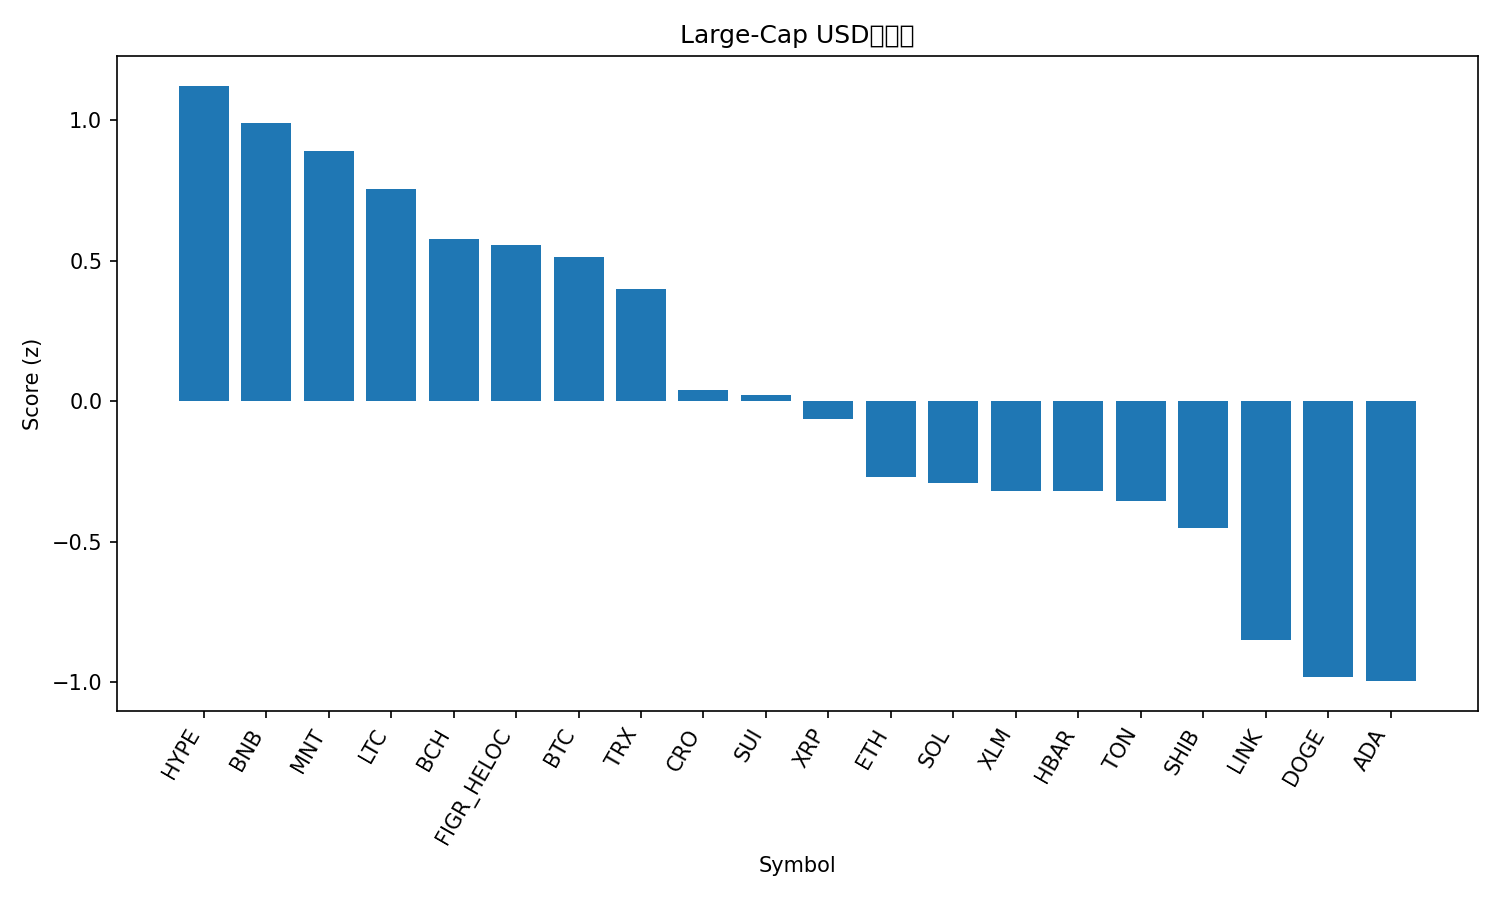

Values plotted in this chart, from the file beside it:
rank, name, symbol, price, pct_1h, pct_24h, pct_7d, pct_1h_vs_btc, pct_24h_vs_btc, pct_7d_vs_btc, market_cap_rank, market_cap, volume_usd, score
1, Hyperliquid, HYPE, 46.0, 0.491, -1.948, 1.268, 0.5269, 0.05609, -5.17, 19, 12471325912, 581495433, 1.122
2, BNB, BNB, 1285, -0.7012, 4.934, 27.35, -0.6653, 6.938, 20.91, 3, 179279909521, 10416480629, 0.9886
3, Mantle, MNT, 2.34, -0.2218, -1.325, 32.92, -0.186, 0.6795, 26.49, 31, 7612746133, 447798239, 0.8882
4, Litecoin, LTC, 117.7, -0.06576, -0.2703, 10.19, -0.0299, 1.734, 3.753, 26, 8998948792, 751768076, 0.7534
5, Bitcoin Cash, BCH, 580.8, 0.1397, -2.464, 3.36, 0.1756, -0.46, -3.078, 23, 11575912919, 261614050, 0.5763
6, Figure Heloc, FIGR_HELOC, 0.9967, 0.0, -0.09185, -3.722, 0.03586, 1.913, -10.16, 17, 12863570992, 28046251, 0.5573
7, Bitcoin, BTC, 121885, -0.03586, -2.004, 6.438, 0.0, 0.0, 0.0, 1, 2431101511997, 77651569666, 0.5113
8, TRON, TRX, 0.3376, 0.05894, -2.553, 1.276, 0.09481, -0.549, -5.162, 10, 31972641784, 842209969, 0.3973
9, Cronos, CRO, 0.1975, 0.1172, -5.697, 2.151, 0.1531, -3.693, -4.286, 34, 6886632393, 46331150, 0.03975
10, Sui, SUI, 3.47, -0.1225, -4.034, 6.112, -0.08665, -2.029, -0.3259, 18, 12607300758, 1273375800, 0.02364
11, XRP, XRP, 2.87, -0.1137, -3.96, 0.8819, -0.07788, -1.956, -5.556, 5, 171756294973, 7133701620, -0.06464
12, Ethereum, ETH, 4469, -0.3113, -4.618, 7.084, -0.2755, -2.613, 0.6463, 2, 540324577262, 51162076215, -0.2685
13, Solana, SOL, 221.4, -0.2214, -5.194, 5.747, -0.1855, -3.19, -0.6911, 6, 121001058932, 9663984391, -0.29
14, Stellar, XLM, 0.3858, -0.2422, -5.053, 5.397, -0.2063, -3.048, -1.041, 20, 12351662270, 295011514, -0.32
15, Hedera, HBAR, 0.2198, -0.2938, -4.013, 1.975, -0.2579, -2.008, -4.463, 25, 9341954517, 281190499, -0.3213
16, Toncoin, TON, 2.75, -0.4373, -2.868, 2.318, -0.4014, -0.8638, -4.12, 33, 6939983004, 171062153, -0.3565
17, Shiba Inu, SHIB, 1.223e-05, -0.3286, -4.717, 3.062, -0.2927, -2.712, -3.376, 32, 7221083317, 230953076, -0.4513
18, Chainlink, LINK, 21.98, -0.4417, -6.208, 2.51, -0.4058, -4.204, -3.928, 15, 14914985711, 1246510630, -0.8485
19, Dogecoin, DOGE, 0.2484, -0.5088, -7.12, 6.699, -0.4729, -5.116, 0.2609, 9, 37629805998, 3836437731, -0.9823
20, Cardano, ADA, 0.8231, -0.6146, -5.448, 2.276, -0.5788, -3.444, -4.162, 11, 30109338395, 1844634361, -0.9959
21, Avalanche, AVAX, 28.22, -0.3329, -7.065, -6.45, -0.297, -5.06, -12.89, 21, 11924593937, 1104558409, -1.019
